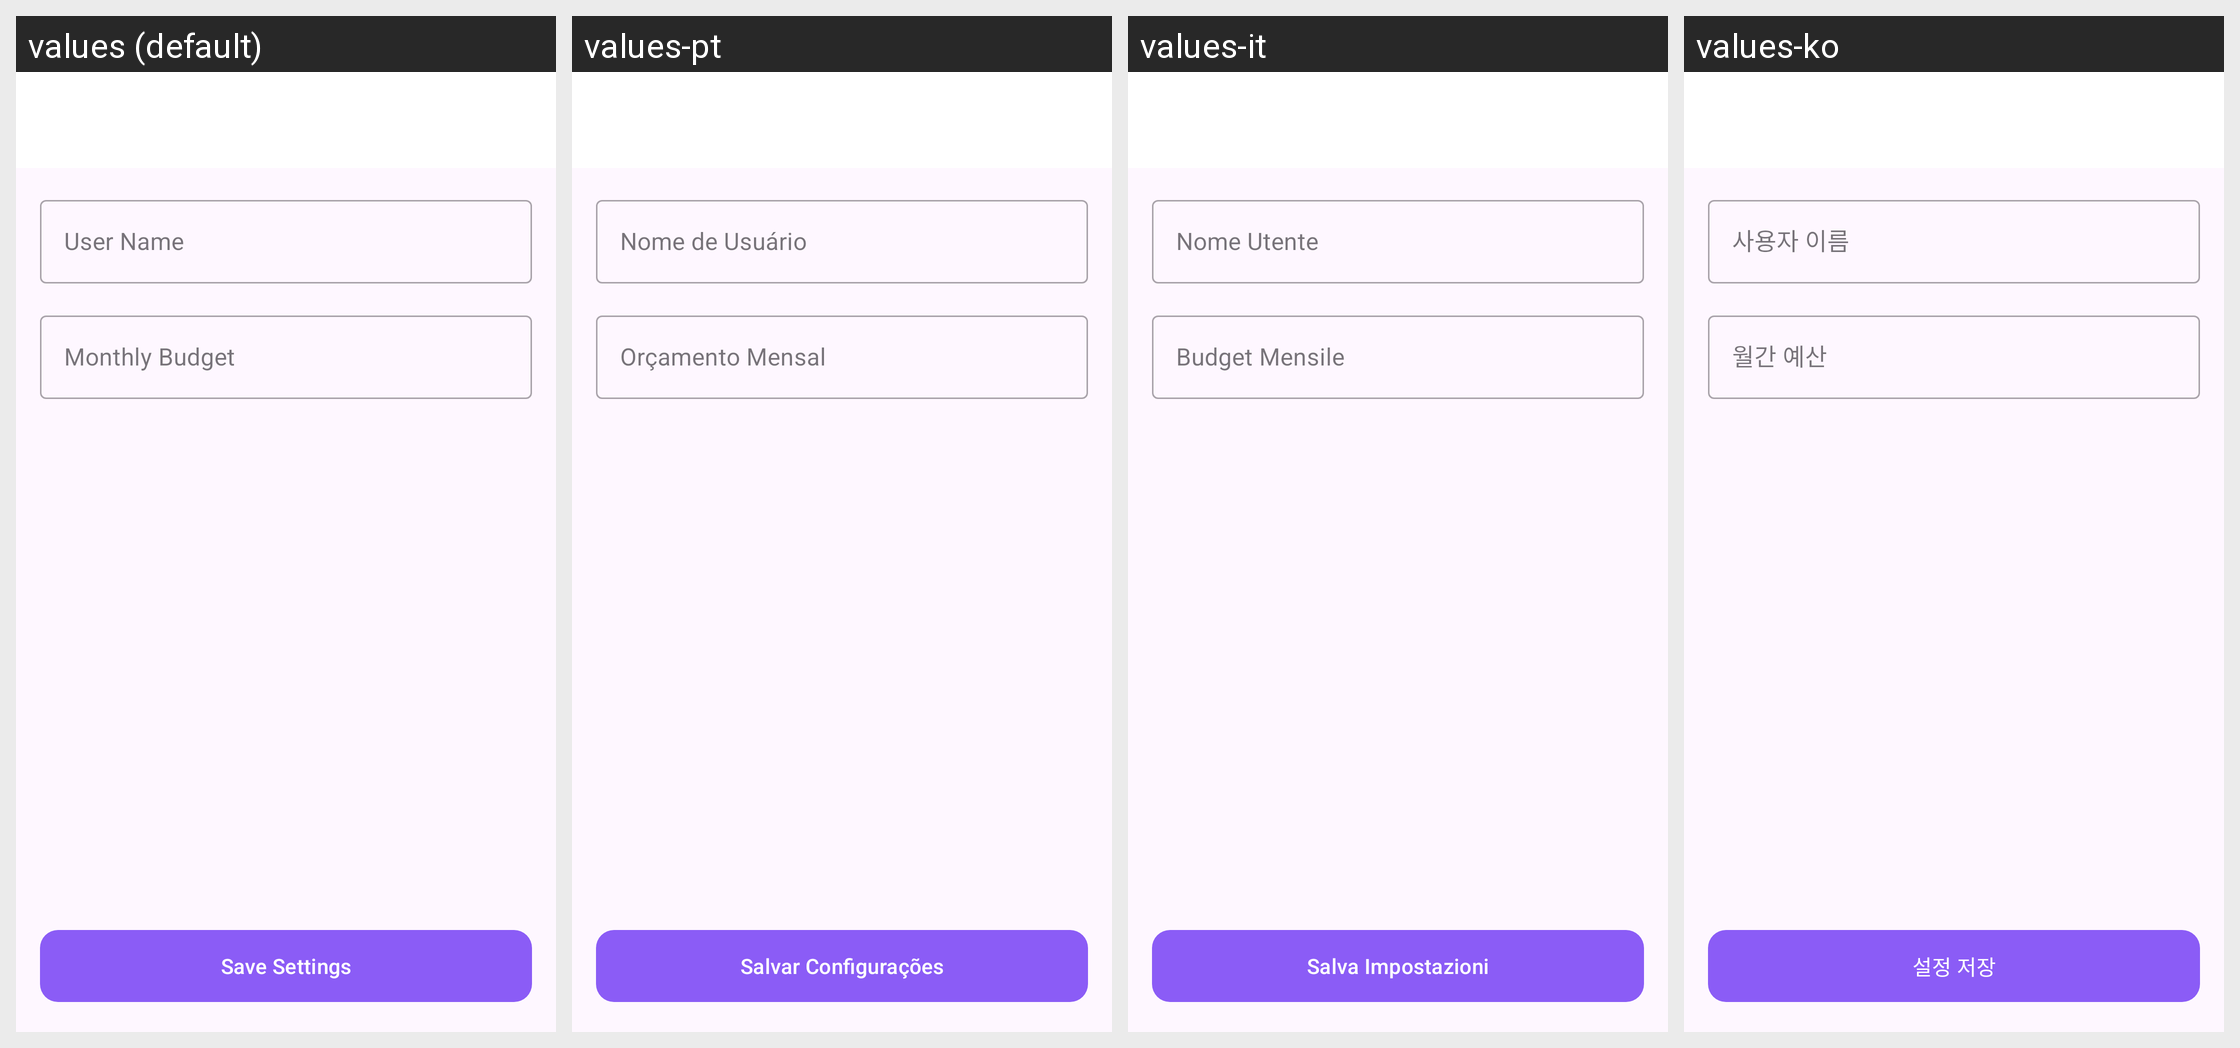

The same Android screen rendered under several of its app's locales, left to right. List the strings drawn on it with the default value and each locale's translation.
Android screen res/layout/activity_settings.xml rendered under 4 locales, left to right: values (default), values-pt, values-it, values-ko. Device: Nexus 5 (rendered at 1080×1920; each locale shown at half size, 540×960, under a caption strip naming it); theme Theme.MoneyTracker.
Other locales in the repository, not shown: values-de, values-es, values-fr, values-id, values-ja, values-th, values-vi, values-zh.
Strings drawn on this screen, with the default value and each locale's value (text and hints the layout hard-codes, and strings that could not be matched under every locale, appear in the picture but are not listed):

user_name
  values: User Name
  values-pt: Nome de Usuário
  values-it: Nome Utente
  values-ko: 사용자 이름

monthly_budget
  values: Monthly Budget
  values-pt: Orçamento Mensal
  values-it: Budget Mensile
  values-ko: 월간 예산

save_settings
  values: Save Settings
  values-pt: Salvar Configurações
  values-it: Salva Impostazioni
  values-ko: 설정 저장
